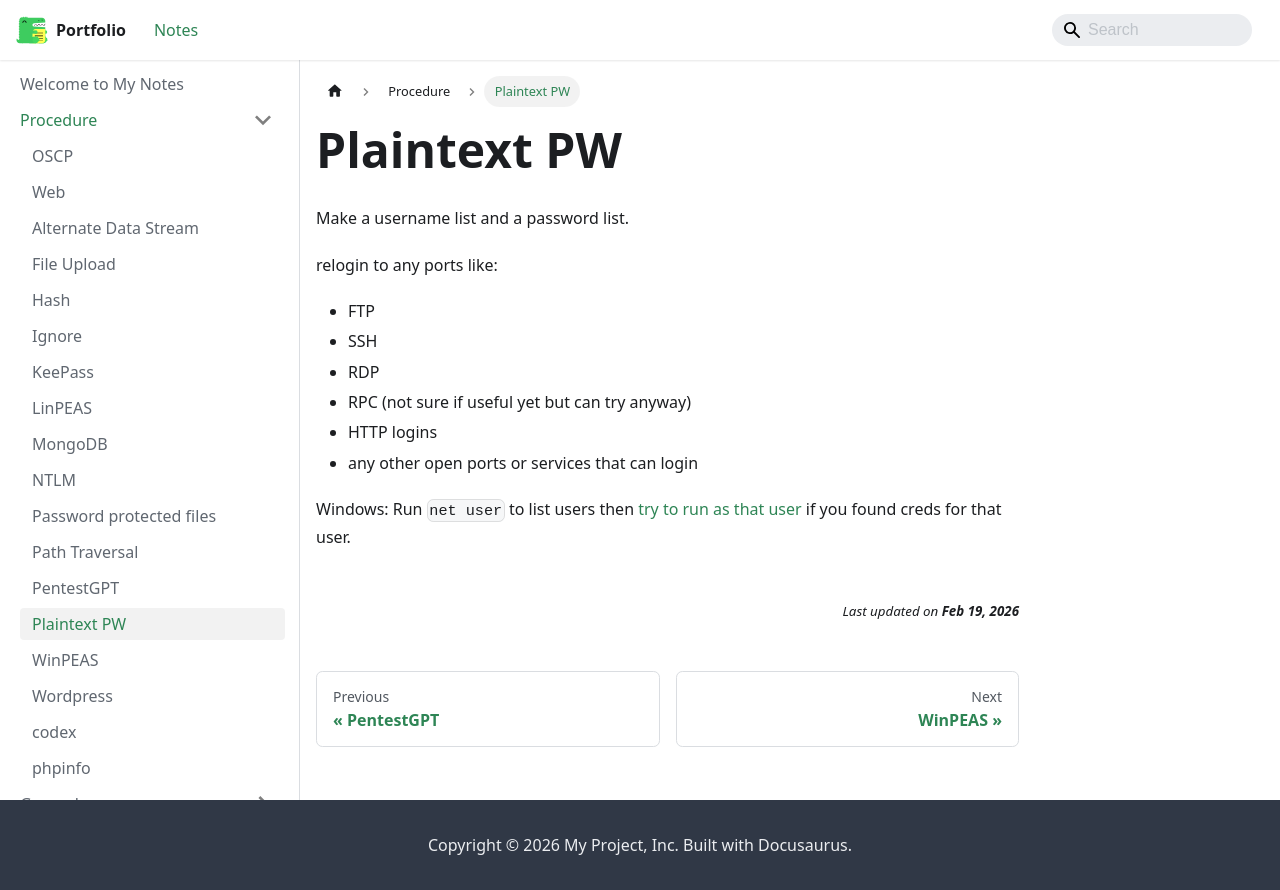

repository: jh1h1h/portfolio · page: docs/procedure/Plaintext PW.html · generator: docusaurus

Make a username list and a password list.

relogin to any ports like:
- FTP
- SSH
- RDP
- RPC (not sure if useful yet but can try anyway)
- HTTP logins
- any other open ports or services that can login

Windows:
Run `net user` to list users then [try to run as that user](/docs/procedure/OSCP#run-as-other-user) if you found creds for that user.
